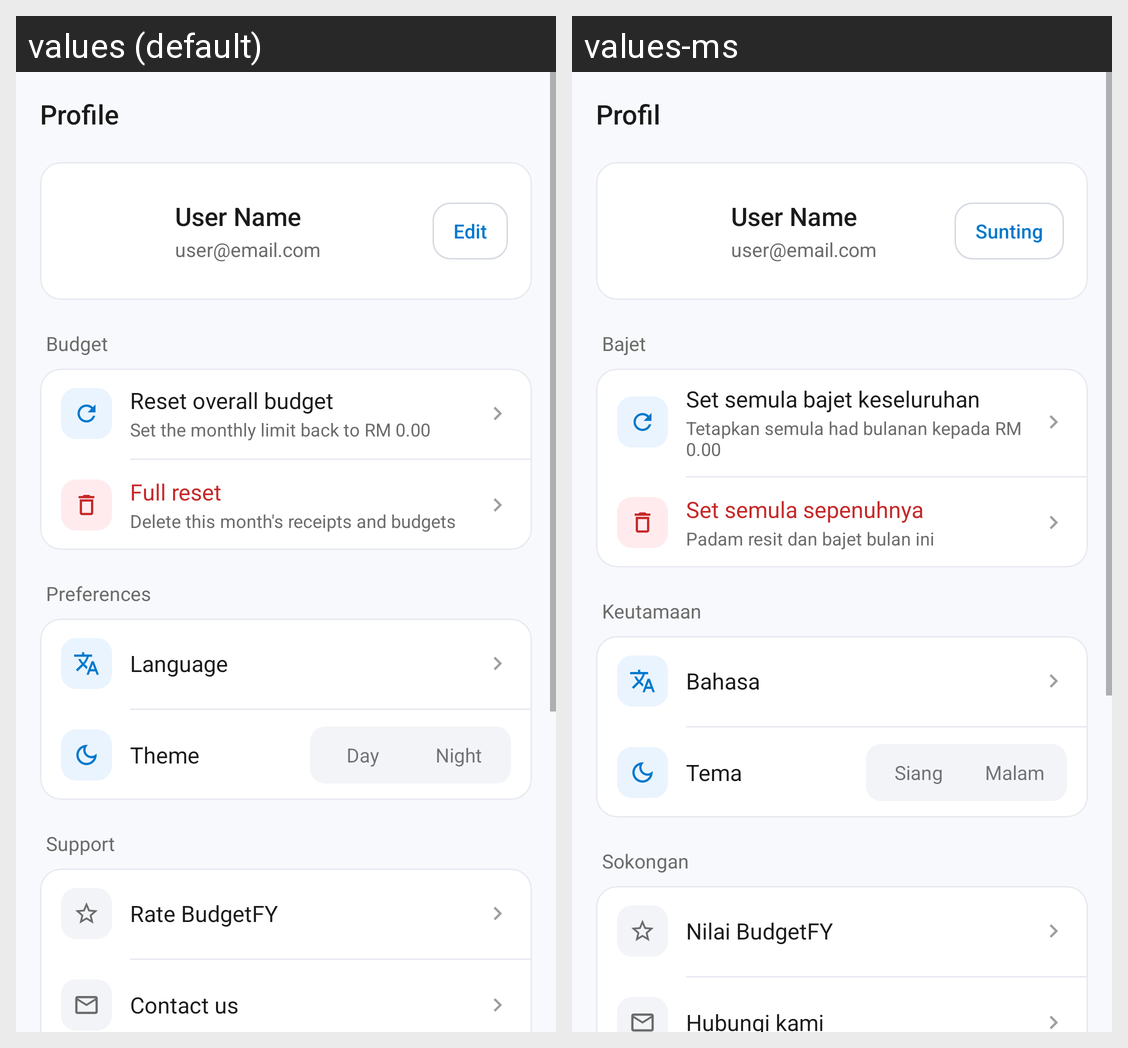

The Android screen above is rendered under two locales of the same app. Produce the string resources it draws, with the default and per-locale values.
Android screen res/layout/activity_profile.xml rendered under 2 locales, left to right: values (default), values-ms. Device: Nexus 5 (rendered at 1080×1920; each locale shown at half size, 540×960, under a caption strip naming it); theme Theme.BudgetFY.
Strings drawn on this screen, with the default value and each locale's value (text and hints the layout hard-codes, and strings that could not be matched under every locale, appear in the picture but are not listed):

profile
  values: Profile
  values-ms: Profil

edit
  values: Edit
  values-ms: Sunting

section_budget
  values: Budget
  values-ms: Bajet

reset_overall_budget
  values: Reset overall budget
  values-ms: Set semula bajet keseluruhan

reset_overall_budget_sub
  values: Set the monthly limit back to RM 0.00
  values-ms: Tetapkan semula had bulanan kepada RM 0.00

full_reset_row
  values: Full reset
  values-ms: Set semula sepenuhnya

full_reset_sub
  values: Delete this month's receipts and budgets
  values-ms: Padam resit dan bajet bulan ini

section_preferences
  values: Preferences
  values-ms: Keutamaan

language
  values: Language
  values-ms: Bahasa

theme
  values: Theme
  values-ms: Tema

day
  values: Day
  values-ms: Siang

night
  values: Night
  values-ms: Malam

section_support
  values: Support
  values-ms: Sokongan

rate_budgetfy
  values: Rate BudgetFY
  values-ms: Nilai BudgetFY

contact_us_row
  values: Contact us
  values-ms: Hubungi kami
